Dataset: Color_Classification_using_Color_Descriptors (GitHub, metinmertakcay/Color_Classification_using_Color_Descriptors). Classes: black, blue, green, orange, red, violet, white, yellow.

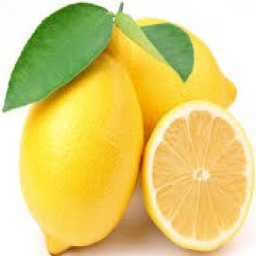
Label: yellow

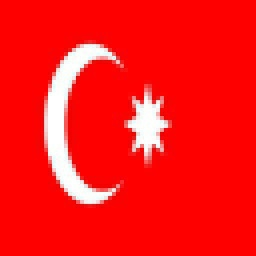
Label: red

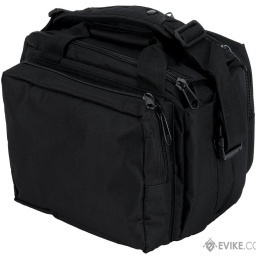
Label: black

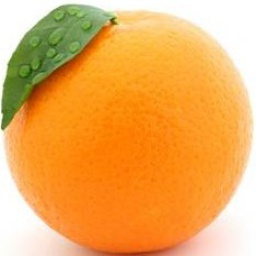
Label: orange

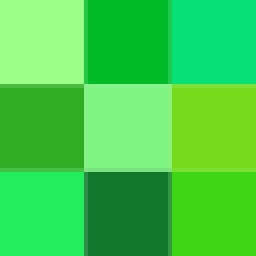
Label: green

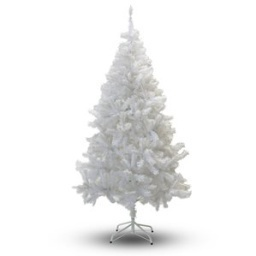
Label: white
